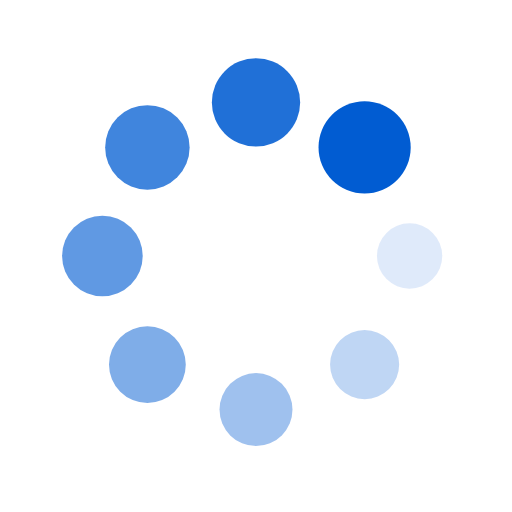
t = 0.00 s
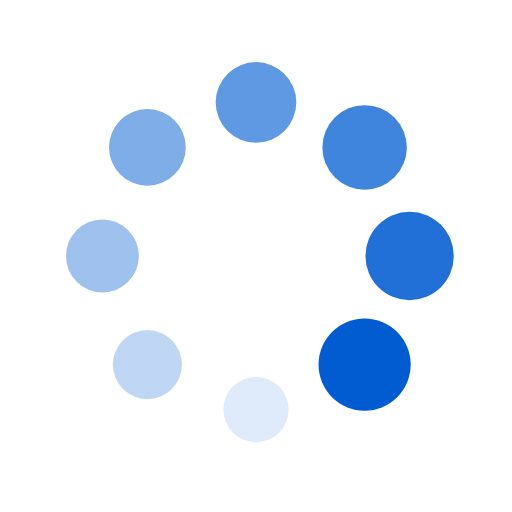
t = 0.25 s
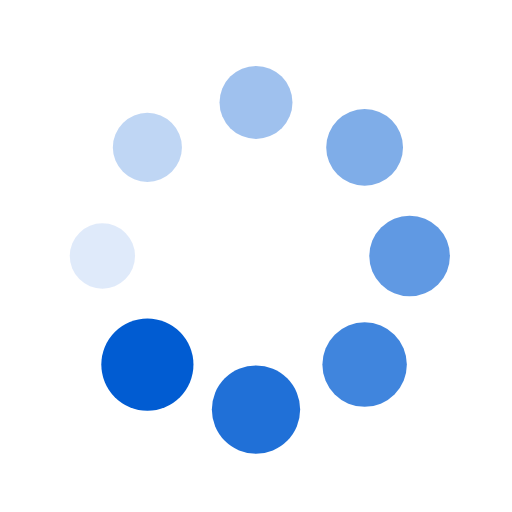
t = 0.50 s
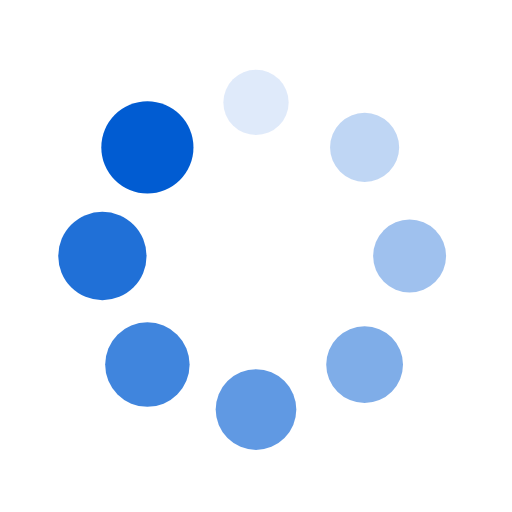
t = 0.75 s

The animated SVG that drew these frames (rendered in a browser with its animation timeline set to each time). Animation: 16 SMIL elements (animate=8,animateTransform=8); one cycle of 1.00 s, repeats indefinitely.

<?xml version="1.0" encoding="utf-8"?>
<svg xmlns="http://www.w3.org/2000/svg" xmlns:xlink="http://www.w3.org/1999/xlink" style="margin: auto; background: rgb(255, 255, 255); display: block; shape-rendering: auto;" width="200px" height="200px" viewBox="0 0 100 100" preserveAspectRatio="xMidYMid">
<g transform="translate(80,50)">
<g transform="rotate(0)">
<circle cx="0" cy="0" r="6" fill="#015cd2" fill-opacity="1">
  <animateTransform attributeName="transform" type="scale" begin="-0.875s" values="1.5 1.5;1 1" keyTimes="0;1" dur="1s" repeatCount="indefinite"></animateTransform>
  <animate attributeName="fill-opacity" keyTimes="0;1" dur="1s" repeatCount="indefinite" values="1;0" begin="-0.875s"></animate>
</circle>
</g>
</g><g transform="translate(71.21320343559643,71.21320343559643)">
<g transform="rotate(45)">
<circle cx="0" cy="0" r="6" fill="#015cd2" fill-opacity="0.875">
  <animateTransform attributeName="transform" type="scale" begin="-0.75s" values="1.5 1.5;1 1" keyTimes="0;1" dur="1s" repeatCount="indefinite"></animateTransform>
  <animate attributeName="fill-opacity" keyTimes="0;1" dur="1s" repeatCount="indefinite" values="1;0" begin="-0.75s"></animate>
</circle>
</g>
</g><g transform="translate(50,80)">
<g transform="rotate(90)">
<circle cx="0" cy="0" r="6" fill="#015cd2" fill-opacity="0.75">
  <animateTransform attributeName="transform" type="scale" begin="-0.625s" values="1.5 1.5;1 1" keyTimes="0;1" dur="1s" repeatCount="indefinite"></animateTransform>
  <animate attributeName="fill-opacity" keyTimes="0;1" dur="1s" repeatCount="indefinite" values="1;0" begin="-0.625s"></animate>
</circle>
</g>
</g><g transform="translate(28.786796564403577,71.21320343559643)">
<g transform="rotate(135)">
<circle cx="0" cy="0" r="6" fill="#015cd2" fill-opacity="0.625">
  <animateTransform attributeName="transform" type="scale" begin="-0.5s" values="1.5 1.5;1 1" keyTimes="0;1" dur="1s" repeatCount="indefinite"></animateTransform>
  <animate attributeName="fill-opacity" keyTimes="0;1" dur="1s" repeatCount="indefinite" values="1;0" begin="-0.5s"></animate>
</circle>
</g>
</g><g transform="translate(20,50.00000000000001)">
<g transform="rotate(180)">
<circle cx="0" cy="0" r="6" fill="#015cd2" fill-opacity="0.5">
  <animateTransform attributeName="transform" type="scale" begin="-0.375s" values="1.5 1.5;1 1" keyTimes="0;1" dur="1s" repeatCount="indefinite"></animateTransform>
  <animate attributeName="fill-opacity" keyTimes="0;1" dur="1s" repeatCount="indefinite" values="1;0" begin="-0.375s"></animate>
</circle>
</g>
</g><g transform="translate(28.78679656440357,28.786796564403577)">
<g transform="rotate(225)">
<circle cx="0" cy="0" r="6" fill="#015cd2" fill-opacity="0.375">
  <animateTransform attributeName="transform" type="scale" begin="-0.25s" values="1.5 1.5;1 1" keyTimes="0;1" dur="1s" repeatCount="indefinite"></animateTransform>
  <animate attributeName="fill-opacity" keyTimes="0;1" dur="1s" repeatCount="indefinite" values="1;0" begin="-0.25s"></animate>
</circle>
</g>
</g><g transform="translate(49.99999999999999,20)">
<g transform="rotate(270)">
<circle cx="0" cy="0" r="6" fill="#015cd2" fill-opacity="0.25">
  <animateTransform attributeName="transform" type="scale" begin="-0.125s" values="1.5 1.5;1 1" keyTimes="0;1" dur="1s" repeatCount="indefinite"></animateTransform>
  <animate attributeName="fill-opacity" keyTimes="0;1" dur="1s" repeatCount="indefinite" values="1;0" begin="-0.125s"></animate>
</circle>
</g>
</g><g transform="translate(71.21320343559643,28.78679656440357)">
<g transform="rotate(315)">
<circle cx="0" cy="0" r="6" fill="#015cd2" fill-opacity="0.125">
  <animateTransform attributeName="transform" type="scale" begin="0s" values="1.5 1.5;1 1" keyTimes="0;1" dur="1s" repeatCount="indefinite"></animateTransform>
  <animate attributeName="fill-opacity" keyTimes="0;1" dur="1s" repeatCount="indefinite" values="1;0" begin="0s"></animate>
</circle>
</g>
</g>
<!-- [ldio] generated by https://loading.io/ --></svg>
